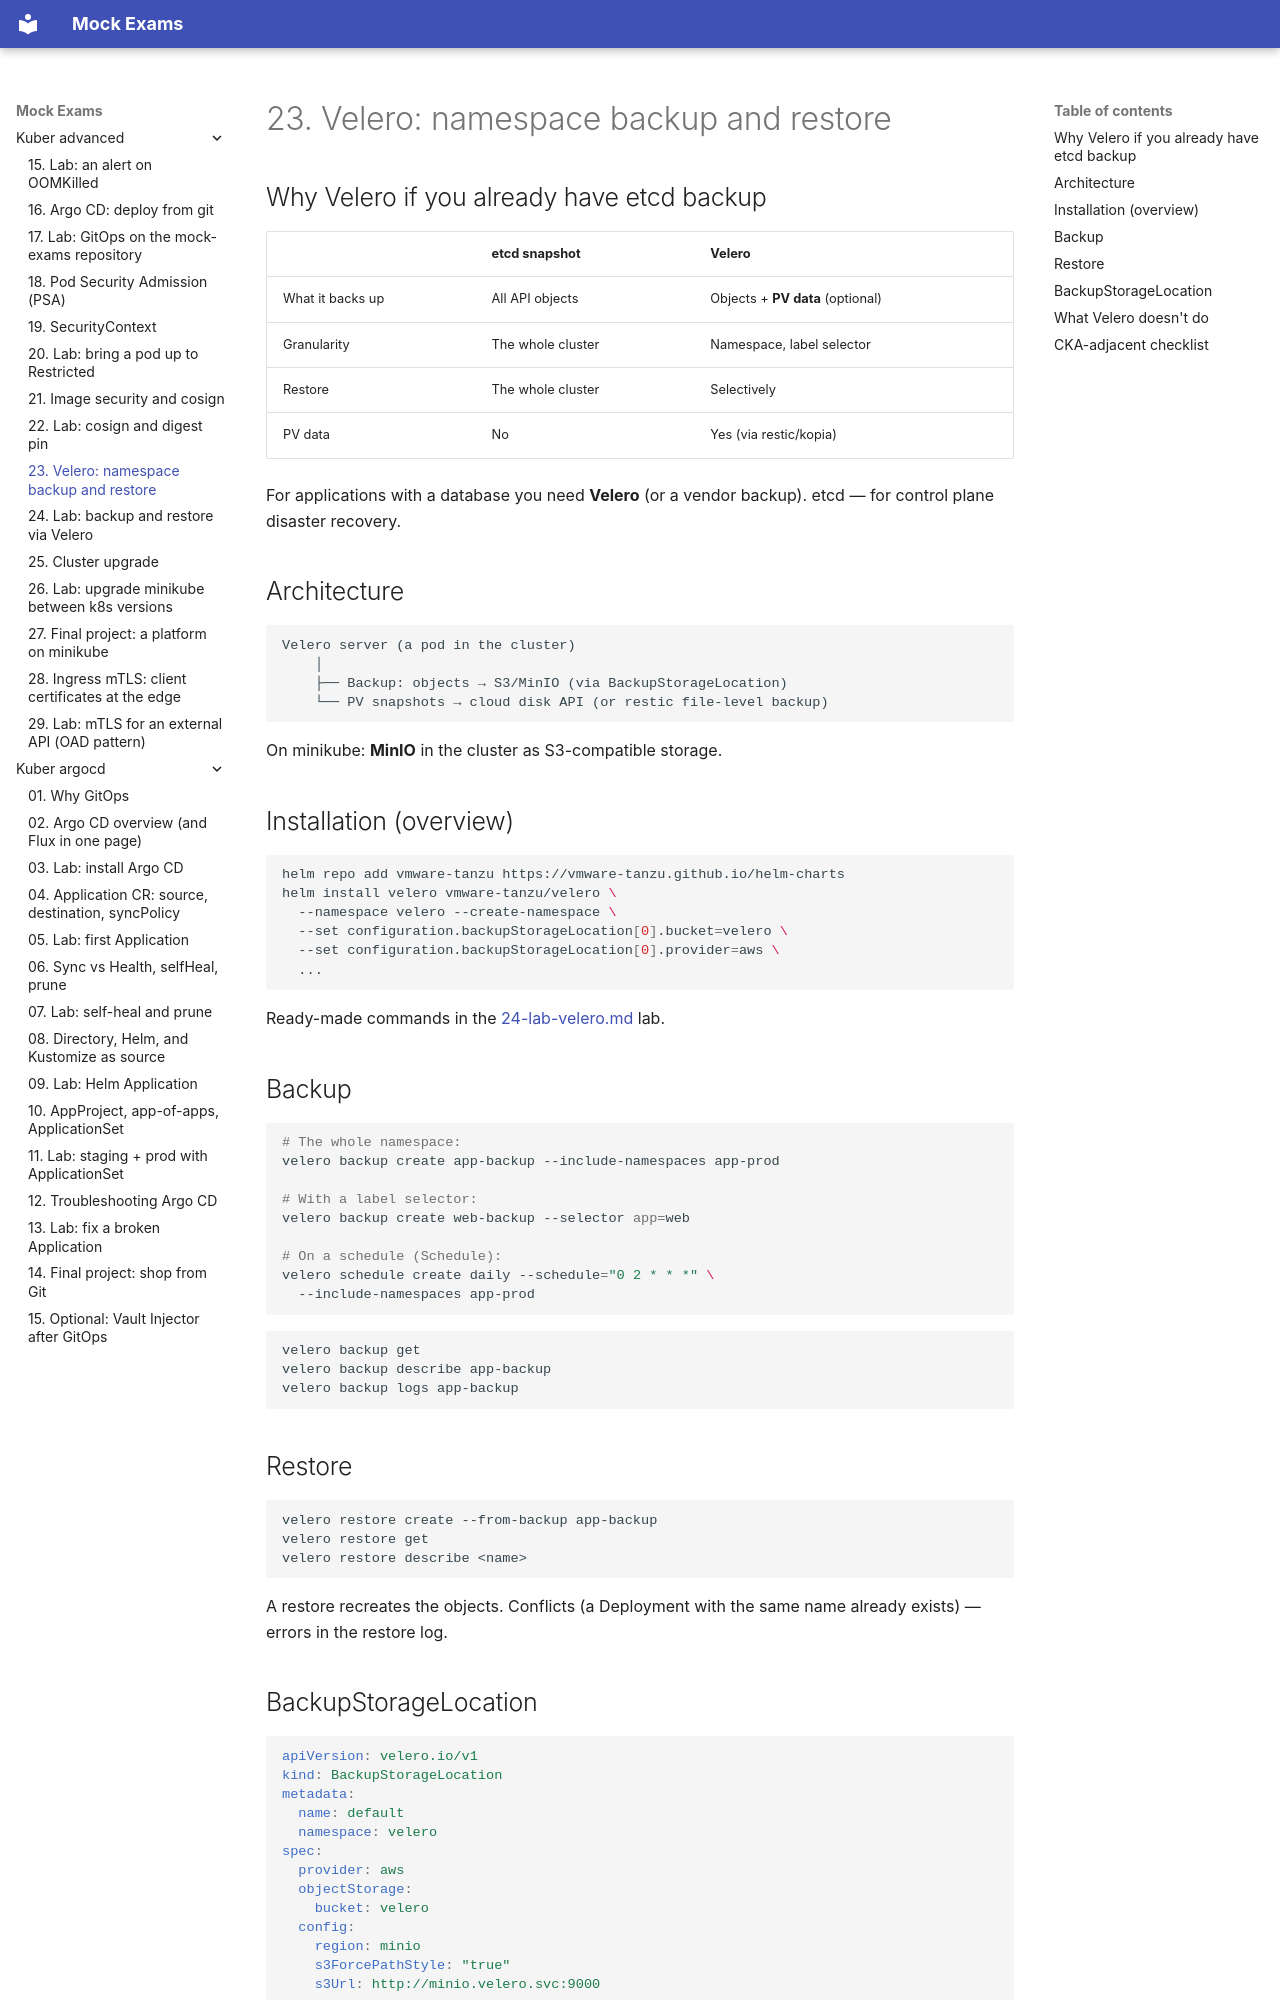

repository: FedorArbuzov/mock-exams · page: kuber-advanced/23-velero/index.html · generator: mkdocs

# 23. Velero: namespace backup and restore

## Why Velero if you already have etcd backup

| | etcd snapshot | Velero |
|---|---|---|
| What it backs up | All API objects | Objects + **PV data** (optional) |
| Granularity | The whole cluster | Namespace, label selector |
| Restore | The whole cluster | Selectively |
| PV data | No | Yes (via restic/kopia) |

For applications with a database you need **Velero** (or a vendor backup). etcd — for control plane disaster recovery.

## Architecture

```text
Velero server (a pod in the cluster)
    │
    ├── Backup: objects → S3/MinIO (via BackupStorageLocation)
    └── PV snapshots → cloud disk API (or restic file-level backup)
```

On minikube: **MinIO** in the cluster as S3-compatible storage.

## Installation (overview)

```bash
helm repo add vmware-tanzu https://vmware-tanzu.github.io/helm-charts
helm install velero vmware-tanzu/velero \
  --namespace velero --create-namespace \
  --set configuration.backupStorageLocation[0].bucket=velero \
  --set configuration.backupStorageLocation[0].provider=aws \
  ...
```

Ready-made commands in the [24-lab-velero.md](24-lab-velero.md) lab.

## Backup

```bash
# The whole namespace:
velero backup create app-backup --include-namespaces app-prod

# With a label selector:
velero backup create web-backup --selector app=web

# On a schedule (Schedule):
velero schedule create daily --schedule="0 2 * * *" \
  --include-namespaces app-prod
```

```bash
velero backup get
velero backup describe app-backup
velero backup logs app-backup
```

## Restore

```bash
velero restore create --from-backup app-backup
velero restore get
velero restore describe <name>
```

A restore recreates the objects. Conflicts (a Deployment with the same name already exists) — errors in the restore log.
